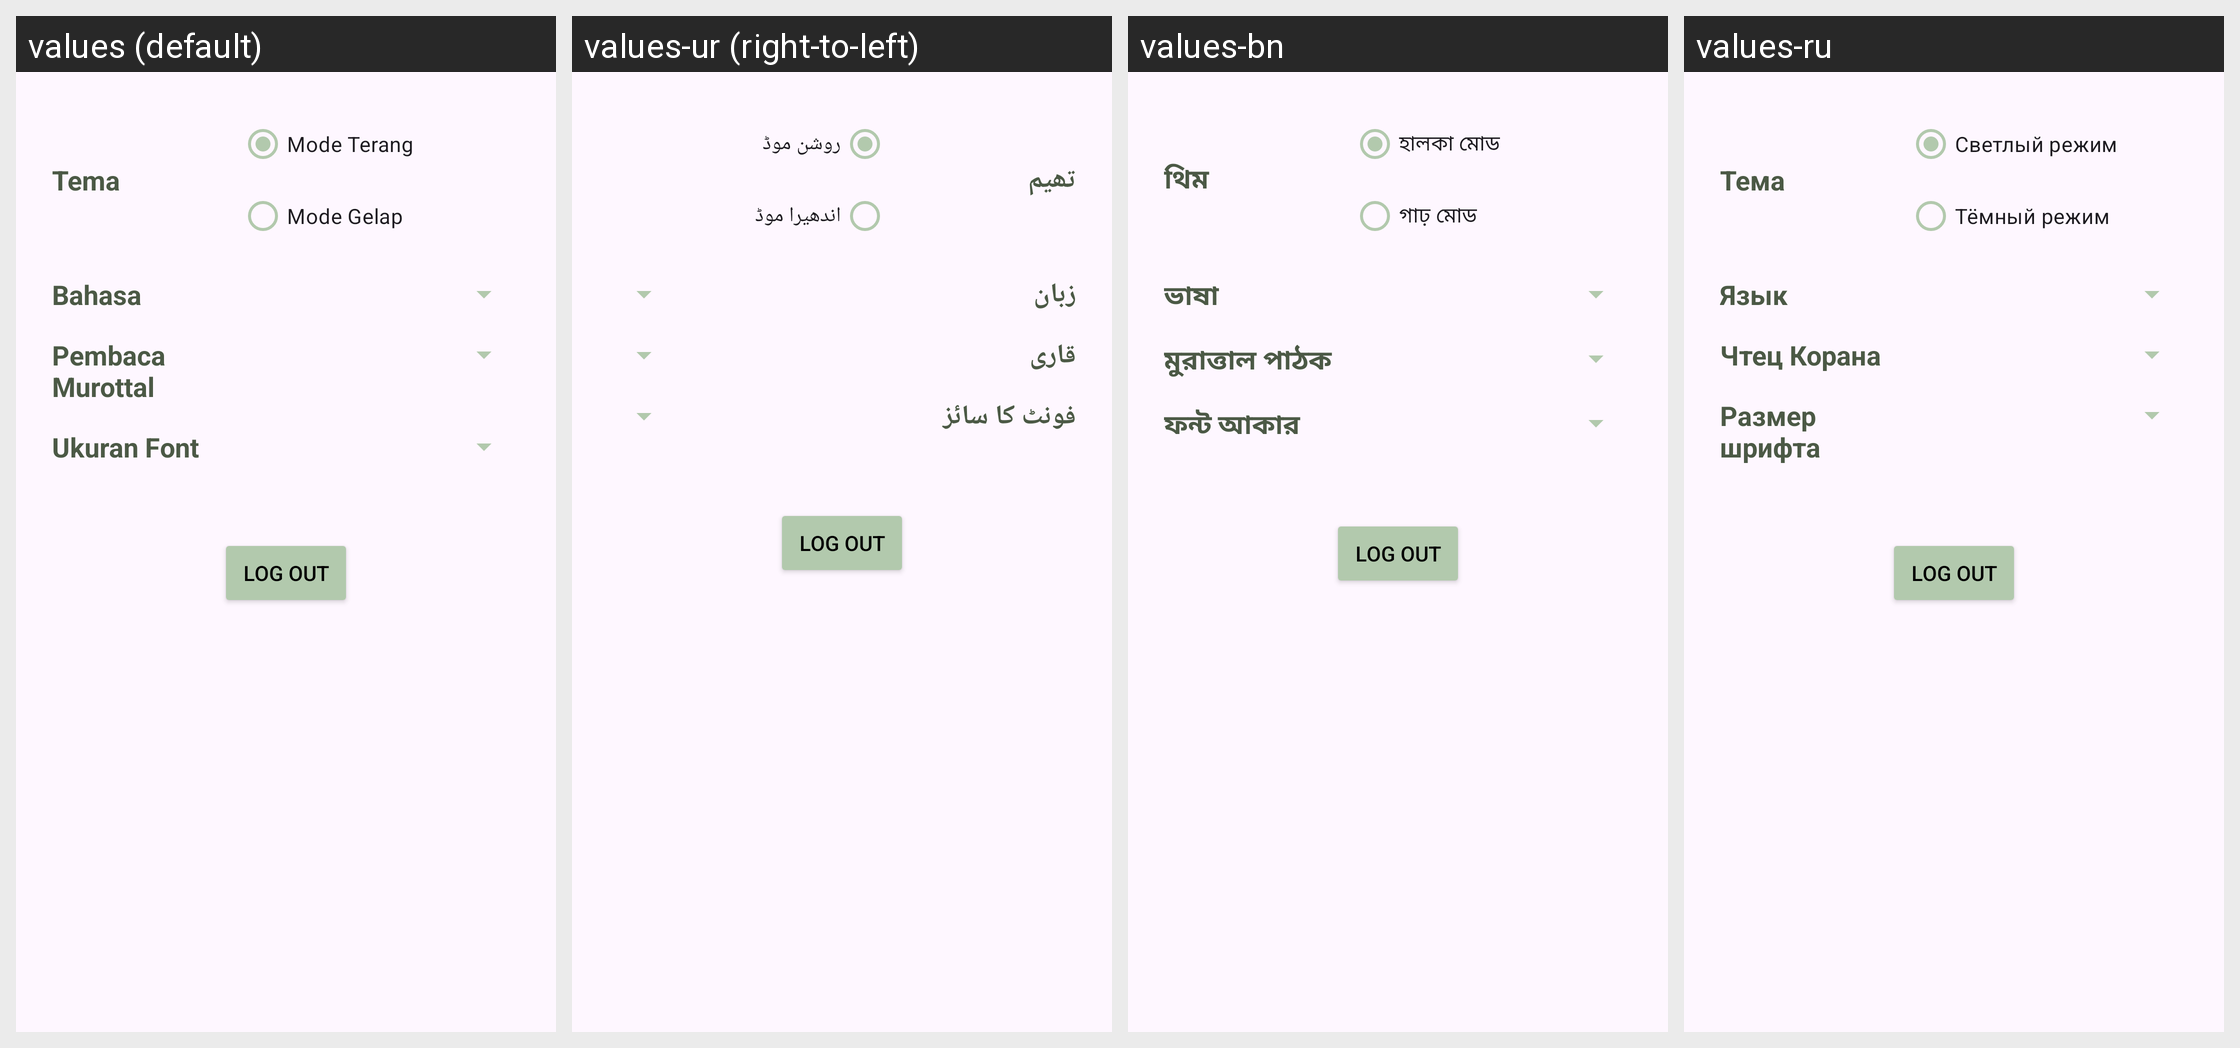

This grid shows one Android layout under several languages. Give, for every string resource on the screen, its name, the default text and each shown locale's text.
Android screen res/layout/setting_fragment.xml rendered under 4 locales, left to right: values (default), values-ur (right-to-left), values-bn, values-ru. Device: Nexus 5 (rendered at 1080×1920; each locale shown at half size, 540×960, under a caption strip naming it); theme Theme.Quran.
Other locales in the repository, not shown: values-en, values-es, values-fr, values-sv, values-tr, values-zh.
Strings drawn on this screen, with the default value and each locale's value (text and hints the layout hard-codes, and strings that could not be matched under every locale, appear in the picture but are not listed):

theme
  values: Tema
  values-ur: تھیم
  values-bn: থিম
  values-ru: Тема

light_mode
  values: Mode Terang
  values-ur: روشن موڈ
  values-bn: হালকা মোড
  values-ru: Светлый режим

dark_mode
  values: Mode Gelap
  values-ur: اندھیرا موڈ
  values-bn: গাঢ় মোড
  values-ru: Тёмный режим

language
  values: Bahasa
  values-ur: زبان
  values-bn: ভাষা
  values-ru: Язык

qari
  values: Pembaca Murottal
  values-ur: قاری
  values-bn: মুরাত্তাল পাঠক
  values-ru: Чтец Корана

font_size
  values: Ukuran Font
  values-ur: فونٹ کا سائز
  values-bn: ফন্ট আকার
  values-ru: Размер шрифта

logout
  values: log Out
  values-ur: log Out
  values-bn: log Out
  values-ru: log Out
